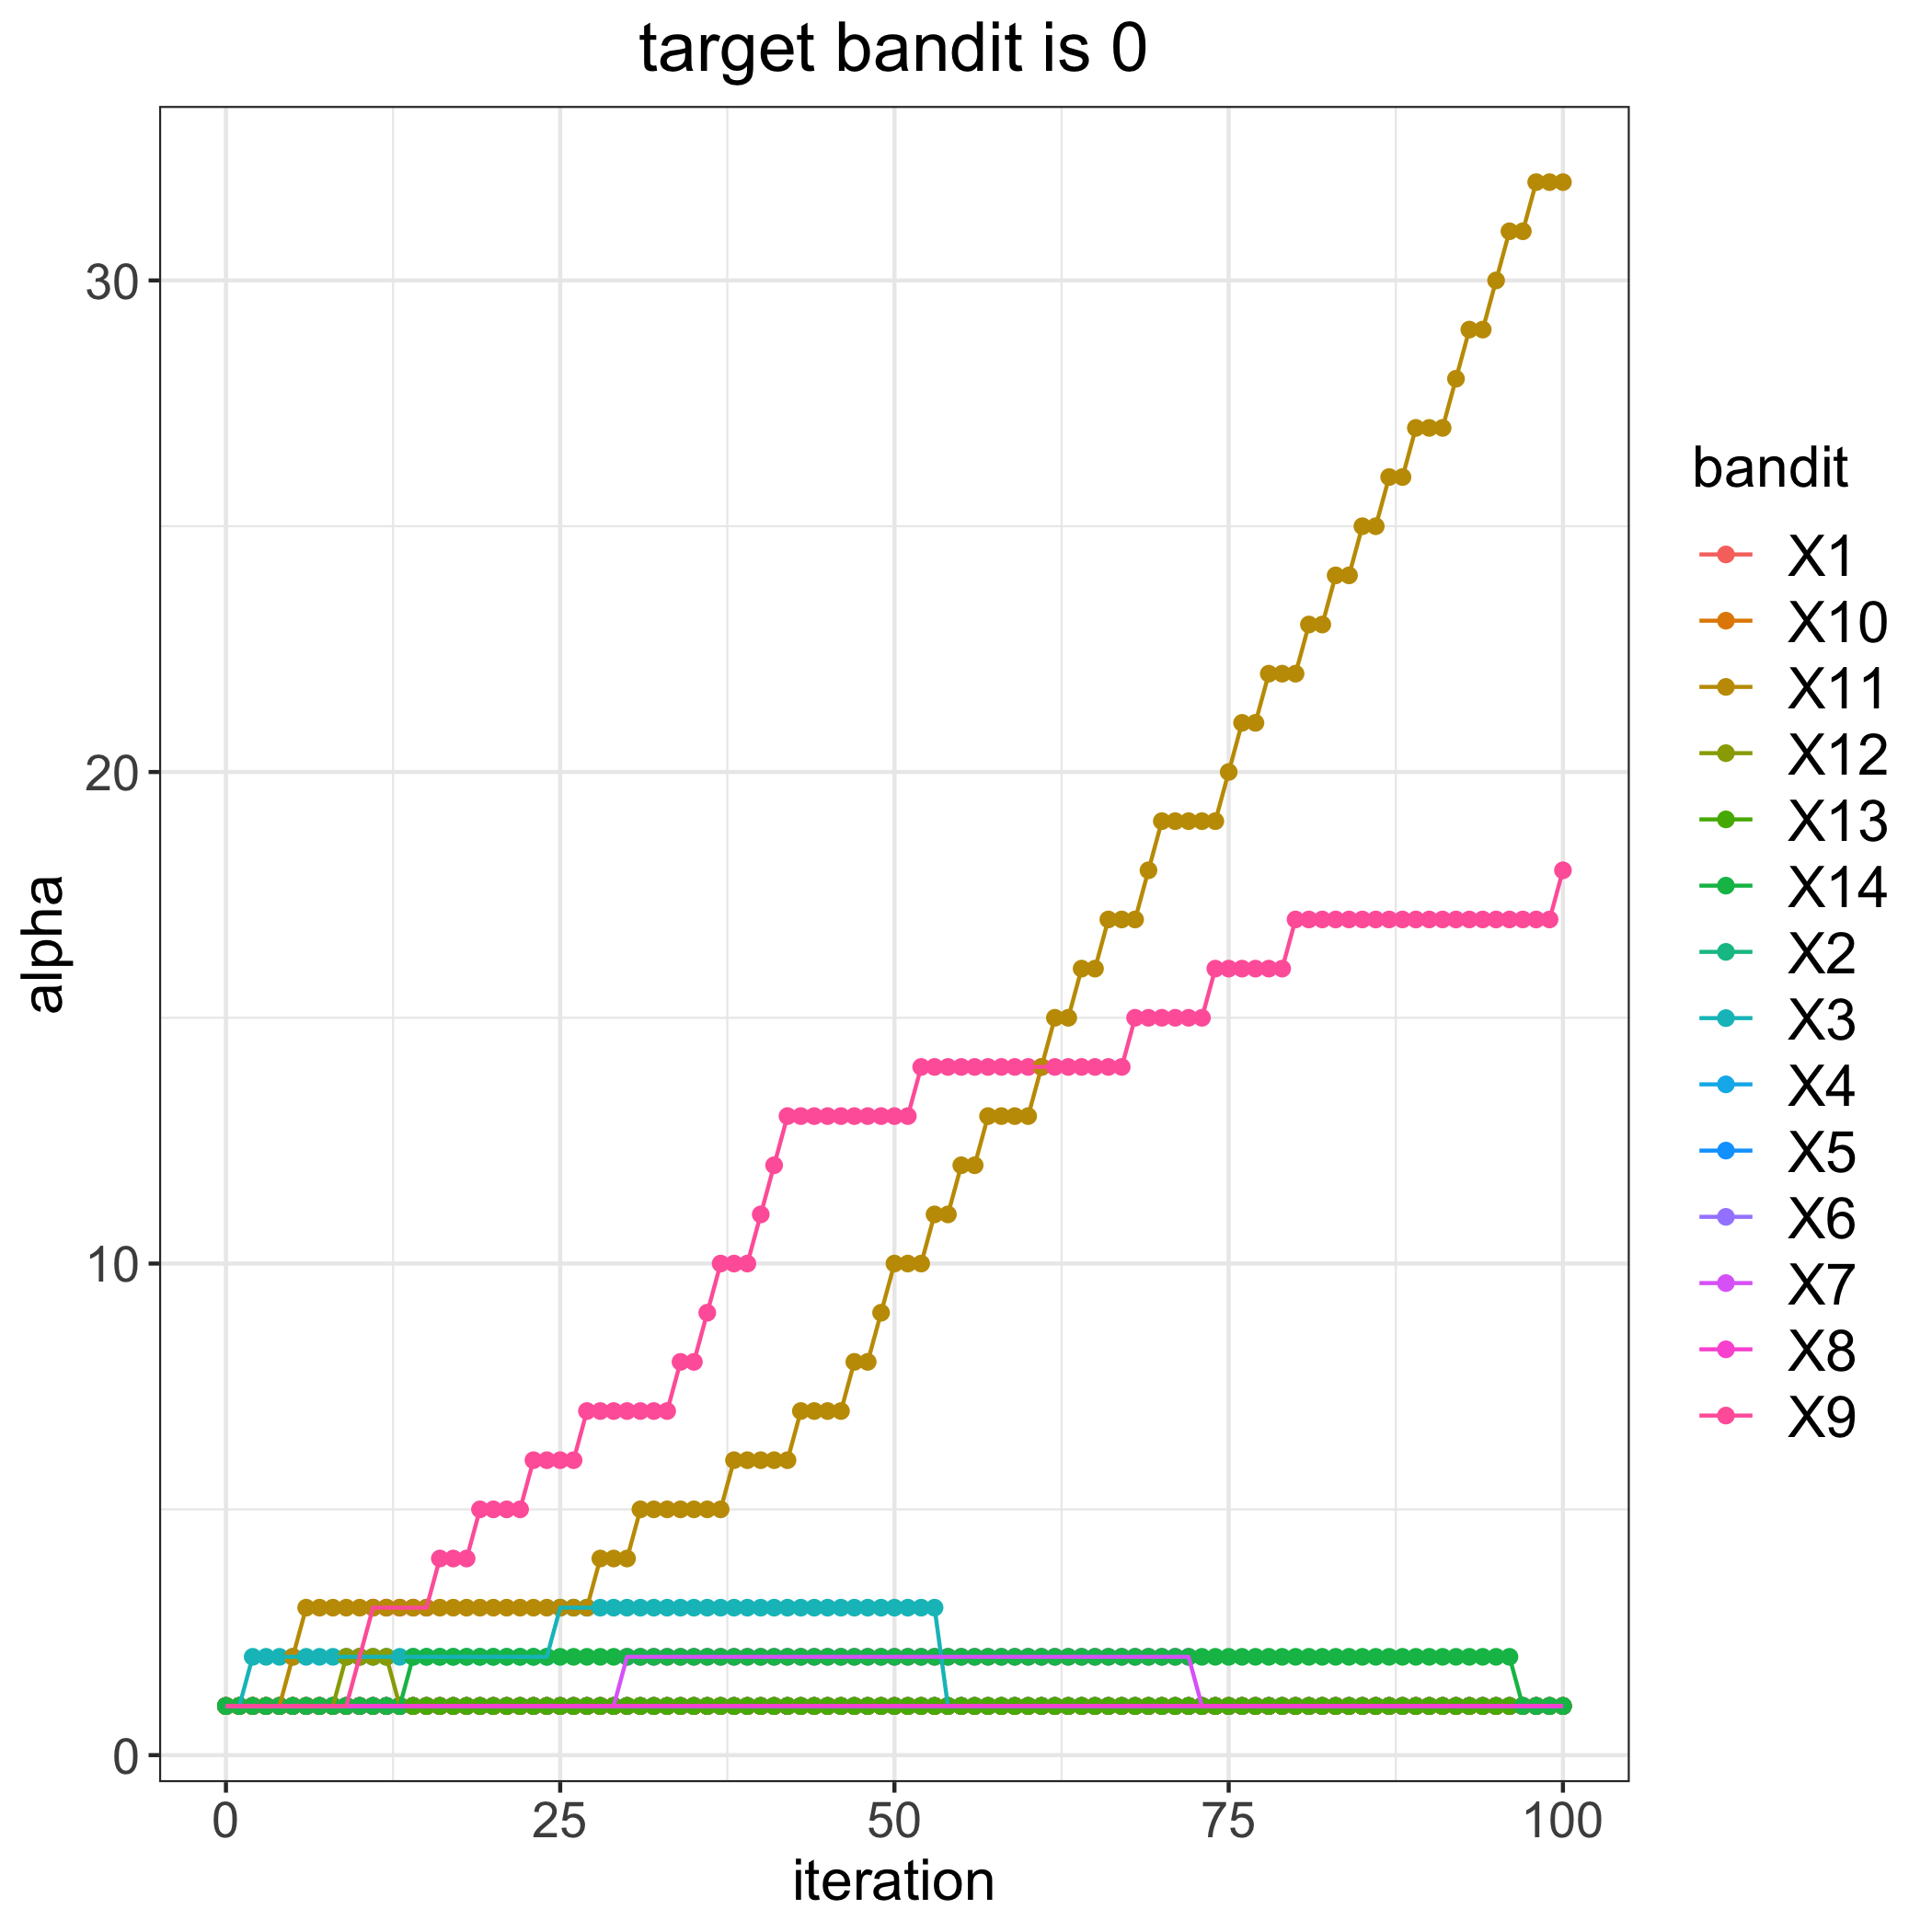

The file beside this chart, header and first rows:
, 1, 2, 3, 4, 5, 6, 7, 8, 9, 10, 11, 12, 13, 14
0, 1, 1, 1, 1, 1, 1, 1, 1, 1, 1, 1, 1, 1, 1
1, 1, 1, 1, 1, 1, 1, 1, 1, 1, 1, 1, 1, 1, 1
2, 1, 1, 2, 1, 1, 1, 1, 1, 1, 1, 1, 1, 1, 1
3, 1, 1, 2, 1, 1, 1, 1, 1, 1, 1, 1, 1, 1, 1
4, 1, 1, 2, 1, 1, 1, 1, 1, 1, 1, 1, 1, 1, 1
5, 1, 1, 2, 1, 1, 1, 1, 1, 1, 1, 2, 1, 1, 1
6, 1, 1, 2, 1, 1, 1, 1, 1, 1, 1, 3, 1, 1, 1
7, 1, 1, 2, 1, 1, 1, 1, 1, 1, 1, 3, 1, 1, 1
8, 1, 1, 2, 1, 1, 1, 1, 1, 1, 1, 3, 1, 1, 1
9, 1, 1, 2, 1, 1, 1, 1, 1, 1, 1, 3, 2, 1, 1
10, 1, 1, 2, 1, 1, 1, 1, 1, 2, 1, 3, 2, 1, 1
11, 1, 1, 2, 1, 1, 1, 1, 1, 3, 1, 3, 2, 1, 1
12, 1, 1, 2, 1, 1, 1, 1, 1, 3, 1, 3, 2, 1, 1
13, 1, 1, 2, 1, 1, 1, 1, 1, 3, 1, 3, 1, 1, 1
14, 1, 1, 2, 1, 1, 1, 1, 1, 3, 1, 3, 1, 1, 2
15, 1, 1, 2, 1, 1, 1, 1, 1, 3, 1, 3, 1, 1, 2
16, 1, 1, 2, 1, 1, 1, 1, 1, 4, 1, 3, 1, 1, 2
17, 1, 1, 2, 1, 1, 1, 1, 1, 4, 1, 3, 1, 1, 2
18, 1, 1, 2, 1, 1, 1, 1, 1, 4, 1, 3, 1, 1, 2
19, 1, 1, 2, 1, 1, 1, 1, 1, 5, 1, 3, 1, 1, 2
20, 1, 1, 2, 1, 1, 1, 1, 1, 5, 1, 3, 1, 1, 2
21, 1, 1, 2, 1, 1, 1, 1, 1, 5, 1, 3, 1, 1, 2
22, 1, 1, 2, 1, 1, 1, 1, 1, 5, 1, 3, 1, 1, 2
23, 1, 1, 2, 1, 1, 1, 1, 1, 6, 1, 3, 1, 1, 2
24, 1, 1, 2, 1, 1, 1, 1, 1, 6, 1, 3, 1, 1, 2
25, 1, 1, 3, 1, 1, 1, 1, 1, 6, 1, 3, 1, 1, 2
26, 1, 1, 3, 1, 1, 1, 1, 1, 6, 1, 3, 1, 1, 2
27, 1, 1, 3, 1, 1, 1, 1, 1, 7, 1, 3, 1, 1, 2
28, 1, 1, 3, 1, 1, 1, 1, 1, 7, 1, 4, 1, 1, 2
29, 1, 1, 3, 1, 1, 1, 1, 1, 7, 1, 4, 1, 1, 2
30, 1, 1, 3, 1, 1, 1, 2, 1, 7, 1, 4, 1, 1, 2
31, 1, 1, 3, 1, 1, 1, 2, 1, 7, 1, 5, 1, 1, 2
32, 1, 1, 3, 1, 1, 1, 2, 1, 7, 1, 5, 1, 1, 2
33, 1, 1, 3, 1, 1, 1, 2, 1, 7, 1, 5, 1, 1, 2
34, 1, 1, 3, 1, 1, 1, 2, 1, 8, 1, 5, 1, 1, 2
35, 1, 1, 3, 1, 1, 1, 2, 1, 8, 1, 5, 1, 1, 2
36, 1, 1, 3, 1, 1, 1, 2, 1, 9, 1, 5, 1, 1, 2
37, 1, 1, 3, 1, 1, 1, 2, 1, 10, 1, 5, 1, 1, 2
38, 1, 1, 3, 1, 1, 1, 2, 1, 10, 1, 6, 1, 1, 2
39, 1, 1, 3, 1, 1, 1, 2, 1, 10, 1, 6, 1, 1, 2
40, 1, 1, 3, 1, 1, 1, 2, 1, 11, 1, 6, 1, 1, 2
41, 1, 1, 3, 1, 1, 1, 2, 1, 12, 1, 6, 1, 1, 2
42, 1, 1, 3, 1, 1, 1, 2, 1, 13, 1, 6, 1, 1, 2
43, 1, 1, 3, 1, 1, 1, 2, 1, 13, 1, 7, 1, 1, 2
44, 1, 1, 3, 1, 1, 1, 2, 1, 13, 1, 7, 1, 1, 2
45, 1, 1, 3, 1, 1, 1, 2, 1, 13, 1, 7, 1, 1, 2
46, 1, 1, 3, 1, 1, 1, 2, 1, 13, 1, 7, 1, 1, 2
47, 1, 1, 3, 1, 1, 1, 2, 1, 13, 1, 8, 1, 1, 2
48, 1, 1, 3, 1, 1, 1, 2, 1, 13, 1, 8, 1, 1, 2
49, 1, 1, 3, 1, 1, 1, 2, 1, 13, 1, 9, 1, 1, 2
50, 1, 1, 3, 1, 1, 1, 2, 1, 13, 1, 10, 1, 1, 2
51, 1, 1, 3, 1, 1, 1, 2, 1, 13, 1, 10, 1, 1, 2
52, 1, 1, 3, 1, 1, 1, 2, 1, 14, 1, 10, 1, 1, 2
53, 1, 1, 3, 1, 1, 1, 2, 1, 14, 1, 11, 1, 1, 2
54, 1, 1, 1, 1, 1, 1, 2, 1, 14, 1, 11, 1, 1, 2
55, 1, 1, 1, 1, 1, 1, 2, 1, 14, 1, 12, 1, 1, 2
56, 1, 1, 1, 1, 1, 1, 2, 1, 14, 1, 12, 1, 1, 2
57, 1, 1, 1, 1, 1, 1, 2, 1, 14, 1, 13, 1, 1, 2
58, 1, 1, 1, 1, 1, 1, 2, 1, 14, 1, 13, 1, 1, 2
59, 1, 1, 1, 1, 1, 1, 2, 1, 14, 1, 13, 1, 1, 2
... 41 more rows
